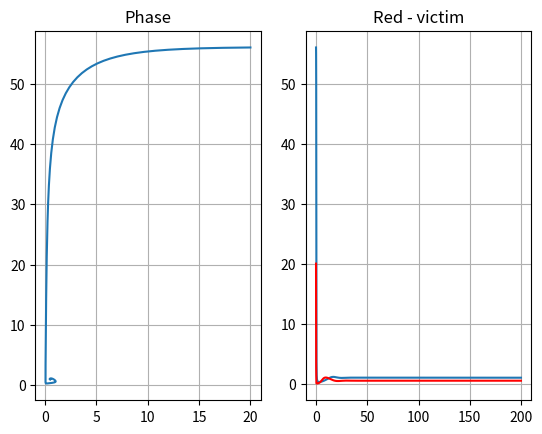

Reproduce this figure in Python.
import matplotlib.pyplot as plt
import numpy as np
from scipy.integrate import ode

t_end = 200

h = 0.01

x0, y0 = 20, 56

r, K, w, D = 1, 1.5, 1, 1

S, J = .2, .5

def dx1(x1, x2):
    return r * (1 - x1 / K) * x1 - w * x1 * x2 / (D + x1)


def dx2(x1, x2):
    return S * (1 - J * x2 / x1) * x2


def step(x_prev, y_prev):
    k1 = h * dx1(x_prev, y_prev)
    l1 = h * dx2(x_prev, y_prev)

    k2 = h * dx1(x_prev + k1 / 2, y_prev + l1 / 2)
    l2 = h * dx2(x_prev + k1 / 2, y_prev + l1 / 2)

    k3 = h * dx1(x_prev + k2 / 2, y_prev + l2 / 2)
    l3 = h * dx2(x_prev + k2 / 2, y_prev + l2 / 2)

    k4 = h * dx1(x_prev + k3, y_prev + l3)
    l4 = h * dx2(x_prev + k3, y_prev + l3)

    x_ret = x_prev + (k1 + 2 * k2 + 2 * k3 + k4) / 6
    y_ret = y_prev + (l1 + 2 * l2 + 2 * l3 + l4) / 6

    return x_ret, y_ret


T = [0]
X1 = [x0]
X2 = [y0]

for i in range(1, int(t_end / h)):
    x1, x2 = step(X1[-1], X2[-1])
    T.append(i * h)
    X1.append(x1)
    X2.append(x2)

f, (ax1, ax2) = plt.subplots(1, 2)

a, bet = D / K, S / r

cond1 = a >= 1 or a < 1 and a + bet >= 1

cond2 = a + bet < 1 and (1 - a - bet) ** 2 - 8 * a * bet <= 0

print(a, bet)

print(cond1, cond2)


ax1.plot(X1, X2)
ax1.set_title("Phase")
ax1.grid()

ax2.plot(T, X2)
ax2.plot(T, X1, 'r')
ax2.set_title("Red - victim")
ax2.grid()

plt.show()